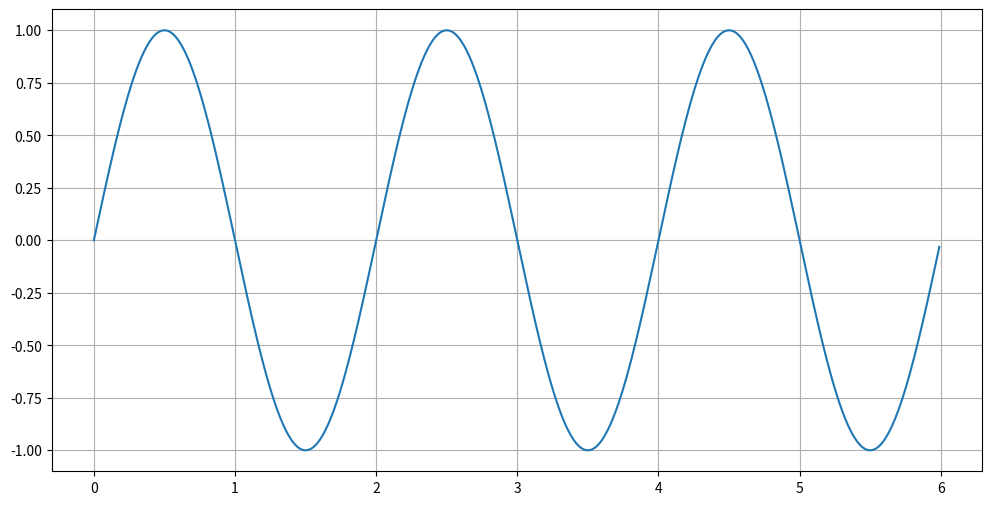

Write the Python code that produced this figure.
import matplotlib.pyplot as plt
import numpy as np

def draw_sin(t, A, f, b):   #defination draw_sin
    #t = x(domain)
    y= A * np.sin(np.pi * f * t) + b

    plt.figure(figsize=(12,6))
    plt.plot(t,y)
    plt.grid()
    plt.show()


t= np.arange(0, 6, 0.01)
draw_sin(t, 1, 1, 0)